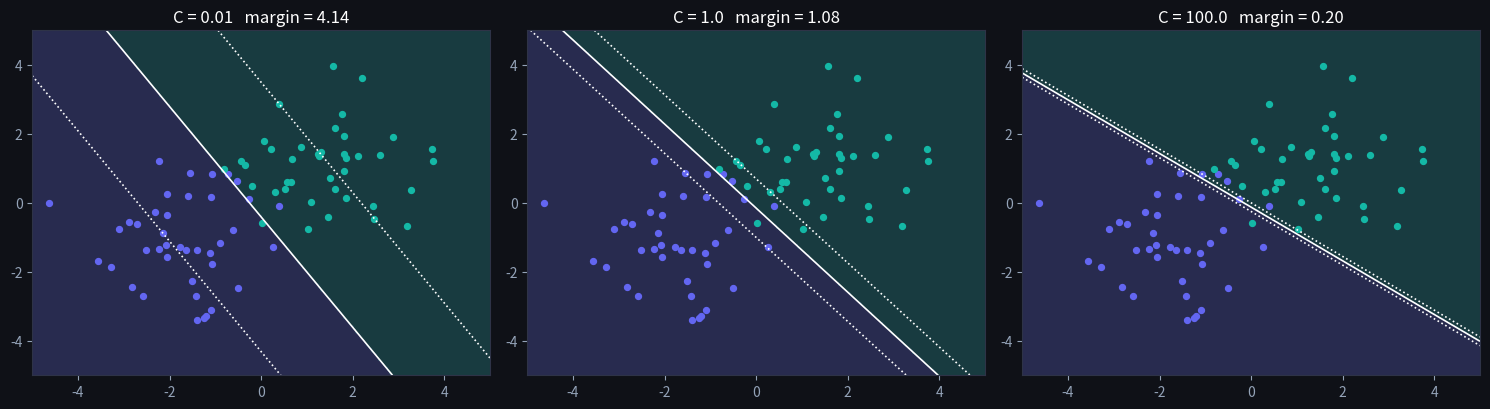

This chart was generated by the following Python code: (Note: this script raises an exception after producing the figure.)
import numpy as np
import matplotlib.pyplot as plt

plt.rcParams['figure.facecolor'] = '#0f1117'
plt.rcParams['axes.facecolor'] = '#1a1d27'
plt.rcParams['text.color'] = 'white'
plt.rcParams['axes.labelcolor'] = '#94a3b8'
plt.rcParams['xtick.color'] = '#94a3b8'
plt.rcParams['ytick.color'] = '#94a3b8'
plt.rcParams['axes.edgecolor'] = '#2e3347'
np.random.seed(42)

def make_data(n=80, overlap=1.2):
    X0 = np.random.randn(n // 2, 2) * overlap + [-1.5, -1]
    X1 = np.random.randn(n // 2, 2) * overlap + [1.5, 1]
    X = np.vstack([X0, X1]); y = np.array([-1] * (n // 2) + [1] * (n // 2))
    return X, y

X, y = make_data()

def train_svm(X, y, C, epochs=400, lr=0.01):
    w = np.zeros(2); b = 0.0
    for _ in range(epochs):
        margins = y * (X @ w + b)
        viol = margins < 1                     # only violators have gradient
        w -= lr * (w - C * (y[viol, None] * X[viol]).sum(axis=0))
        b -= lr * (-C * y[viol].sum())
    return w, b

fig, axes = plt.subplots(1, 3, figsize=(15, 4.2))
xx, yy = np.meshgrid(np.linspace(-5, 5, 200), np.linspace(-5, 5, 200))
for ax, C in zip(axes, [0.01, 1.0, 100.0]):
    w, b = train_svm(X, y, C)
    Z = (xx * w[0] + yy * w[1] + b)
    ax.contourf(xx, yy, np.sign(Z), levels=1, colors=['#6366f133', '#14b8a633'])
    for lv, ls in [(-1, ':'), (0, '-'), (1, ':')]:
        ax.contour(xx, yy, Z, levels=[lv], colors='white', linestyles=ls, linewidths=1.2)
    ax.scatter(*X[y == -1].T, c='#6366f1', s=18); ax.scatter(*X[y == 1].T, c='#14b8a6', s=18)
    margin = 2 / np.linalg.norm(w)
    ax.set_title(f'C = {C}   margin = {margin:.2f}')
plt.tight_layout(); plt.show()
# small C: wide margin, many violations tolerated
# large C: narrow margin, boundary contorts to satisfy stragglers

for C in [0.01, 1.0, 100.0]:
    w, b = train_svm(X, y, C)
    xi = np.maximum(0, 1 - y * (X @ w + b))
    print(f'C={C:>6}:  margin={2/np.linalg.norm(w):5.2f}   '
          f'violators(ξ>0)={int((xi > 1e-9).sum()):2d}   misclassified(ξ>1)={int((xi > 1).sum()):2d}')

def count_violations(y, scores):
    """How many points have margin y * s < 1."""
    y = np.asarray(y, dtype=float)
    scores = np.asarray(scores, dtype=float)

    # TODO(you): count entries with y * scores < 1
    return ...


def total_slack(y, scores):
    """Sum of slacks: sum of max(0, 1 - y*s)."""
    y = np.asarray(y, dtype=float)
    scores = np.asarray(scores, dtype=float)

    # TODO(you): sum the hinge values
    return ...

# Checks — run me
y = np.array([1, 1, -1, -1, 1])
s = np.array([2.0, 0.5, -3.0, 0.2, -0.5])

assert count_violations(y, s) == 3, "margins 2, .5, 3, -.2, -.5 -> three below 1"
assert abs(total_slack(y, s) - (0.5 + 1.2 + 1.5)) < 1e-12, "slacks 0 + .5 + 0 + 1.2 + 1.5"
assert count_violations([1], [1.0]) == 0 and total_slack([1], [1.0]) == 0.0, "exactly on the margin: no slack"
print("✅ Exercise 1 passed")

def svm_subgrad_step(w, x, y, lam=0.1, lr=0.5):
    """One subgradient step of the hinge + L2 objective on a single point."""
    w = np.asarray(w, dtype=float)
    x = np.asarray(x, dtype=float)

    # TODO(you): pick the subgradient by whether y * (w . x) < 1
    if ...:
        g = ...
    else:
        g = ...

    return w - lr * g

# Checks — run me
w_new = svm_subgrad_step(np.zeros(2), [1.0, 2.0], 1, lam=0.1, lr=0.5)
assert np.allclose(w_new, [0.5, 1.0]), "violator: w moves toward y*x by lr"

w_new = svm_subgrad_step(np.array([2.0, 0.0]), [1.0, 0.0], 1, lam=0.1, lr=0.5)
assert np.allclose(w_new, [1.9, 0.0]), "margin met (score 2): only weight decay lam*w"

w = np.array([0.5, 0.5])
for _ in range(200):
    w = svm_subgrad_step(w, [1.0, 1.0], 1, lam=0.1, lr=0.1)
assert np.dot(w, [1.0, 1.0]) >= 1 - 0.05, "training on one point drives its margin to ~1"
print("✅ Exercise 2 passed")
